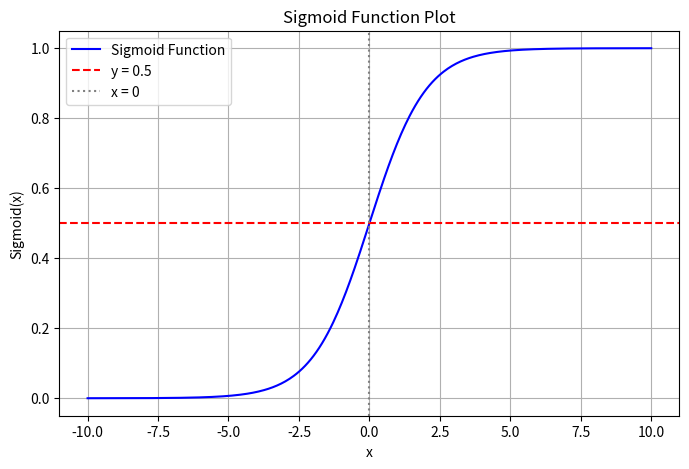

Python code for this plot:
import math
import random
import numpy as np
from matplotlib import pyplot as plt

if __name__ == '__main__':

    def sigmoid(x):
        return 1 / (1 + np.exp(-x))

    x_values = np.linspace(-10, 10, 400)
    y_values = sigmoid(x_values)

    plt.figure(figsize=(8, 5))
    plt.plot(x_values, y_values, label="Sigmoid Function", color="blue")
    plt.axhline(y=0.5, color="red", linestyle="dashed", label="y = 0.5")
    plt.axvline(x=0, color="gray", linestyle="dotted", label="x = 0")

    plt.xlabel("x")
    plt.ylabel("Sigmoid(x)")
    plt.title("Sigmoid Function Plot")
    plt.legend()
    plt.grid()

    plt.show()
